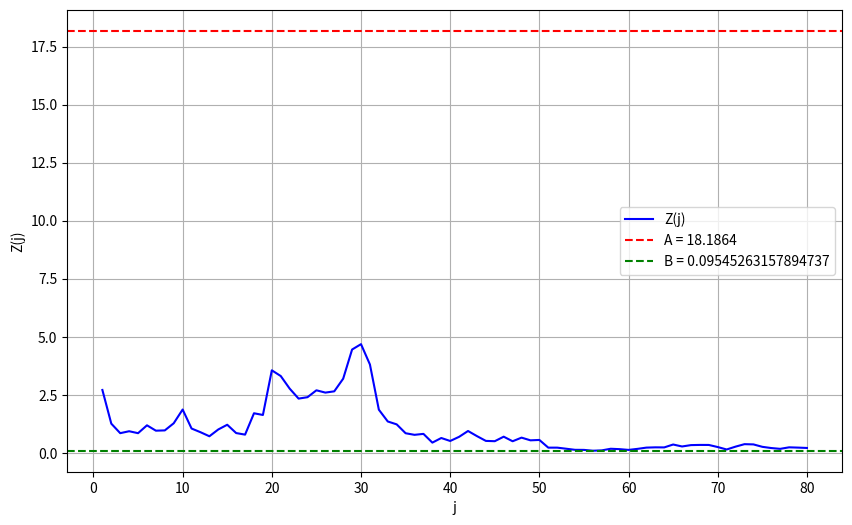
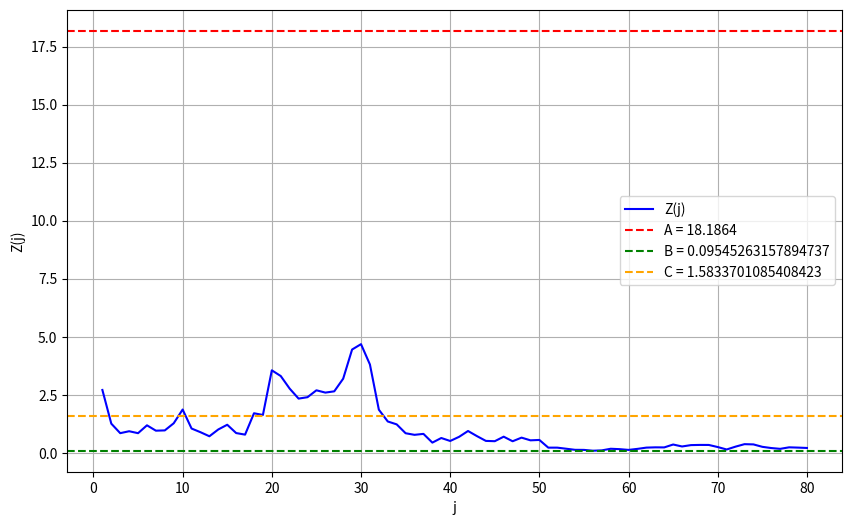

These charts were generated, in order, by the following Python code:
import numpy as np
import matplotlib.pyplot as plt
from scipy.stats import t, chi2, norm
from math import exp, pow, log

Data = [-21.057,
-5.179,
-8.535,
-12.949,
-11.247,
-15.141,
-10.143,
-12.213,
-14.597,
-15.539,
-6.885,
-10.62,
-10.116,
-15.219,
-13.752,
-8.93,
-11.356,
-19.106,
-11.704,
-19.12,
-11.453,
-10.488,
-10.578,
-12.331,
-13.153,
-11.762,
-12.286,
-13.785,
-15.089,
-12.556,
-10.234,
-5.643,
-9.221,
-11.226,
-8.729,
-11.333,
-12.566,
-6.501,
-15.48,
-10.078,
-14.814,
-14.907,
-9.687,
-9.046,
-11.871,
-15.068,
-9.082,
-14.568,
-10.336,
-12.371,
-3.822,
-12.113,
-9.962,
-9.235,
-11.872,
-9.024,
-13.539,
-16.74,
-11.15,
-10.035,
-14.874,
-14.619,
-12.558,
-11.993,
-15.996,
-9.65,
-13.873,
-12.317,
-12.061,
-9.286,
-7.085,
-17.757,
-15.144,
-11.85,
-9.015,
-10.029,
-10.429,
-15.039,
-11.626,
-11.451]
print(Data)

a0 = -11.6
alpha = 0.05
sigma_0 = 3.3
sigma_1 = 3
a1 = -12.6
n = len(Data)
beta = 0.09068 # из 5 лабы
C1 = -12.1517 # из 5 лабы

# №1
A = (1 - beta) / alpha
B = beta / (1 - alpha)
print(f'A: {A}, B: {B}')
# №2
def Z(j, data, a0, a1, s1):
    res = 1
    for i in range(j):
        first = (a0 * a0 - a1 * a1) / (2 * s1 * s1)
        second = (a1 - a0) * data[i] / (s1 * s1)
        exp_term = exp(first + second)
        res *= exp_term
    return res

j_values = range(1, len(Data) + 1)
z_values = [Z(j, Data, a0, a1, sigma_1) for j in j_values]

plt.figure(figsize=(10, 6))
plt.plot(j_values, z_values, label="Z(j)", color="blue")
plt.axhline(y=A, color='red', linestyle='--', label=f"A = {A}")
plt.axhline(y=B, color='green', linestyle='--', label=f"B = {B}")
plt.xlabel("j")
plt.ylabel("Z(j)")
plt.legend()
plt.grid(True)
plt.show()

# №3
M0 = -1 * (a1 - a0) ** 2 / (2 * sigma_1 ** 2)
Ma0_nu = (alpha * log(A) + (1 - alpha) * log(B)) / M0
print(f'M0: {M0}')
print(f'Ma0_nu: {Ma0_nu}')
M1 = -M0
Ma1_nu = (beta * log(B) + (1 - beta) * log(A)) / M1
print(f'Ma1_nu: {Ma1_nu}')

# №4

k1 = (sigma_1 ** 2) / (n * (a1 - a0))
k2 = (a1 + a0) / 2
print(k1, k2)
C = exp((C1 - k2) / k1)
print(C)

plt.figure(figsize=(10, 6))
plt.plot(j_values, z_values, label="Z(j)", color="blue")
plt.axhline(y=A, color='red', linestyle='--', label=f"A = {A}")
plt.axhline(y=B, color='green', linestyle='--', label=f"B = {B}")
plt.axhline(y=C, color='orange', linestyle='--', label=f"C = {C}")
plt.xlabel("j")
plt.ylabel("Z(j)")
plt.legend()
plt.grid(True)
plt.show()

print(Z(n, Data, a0, a1, sigma_1))